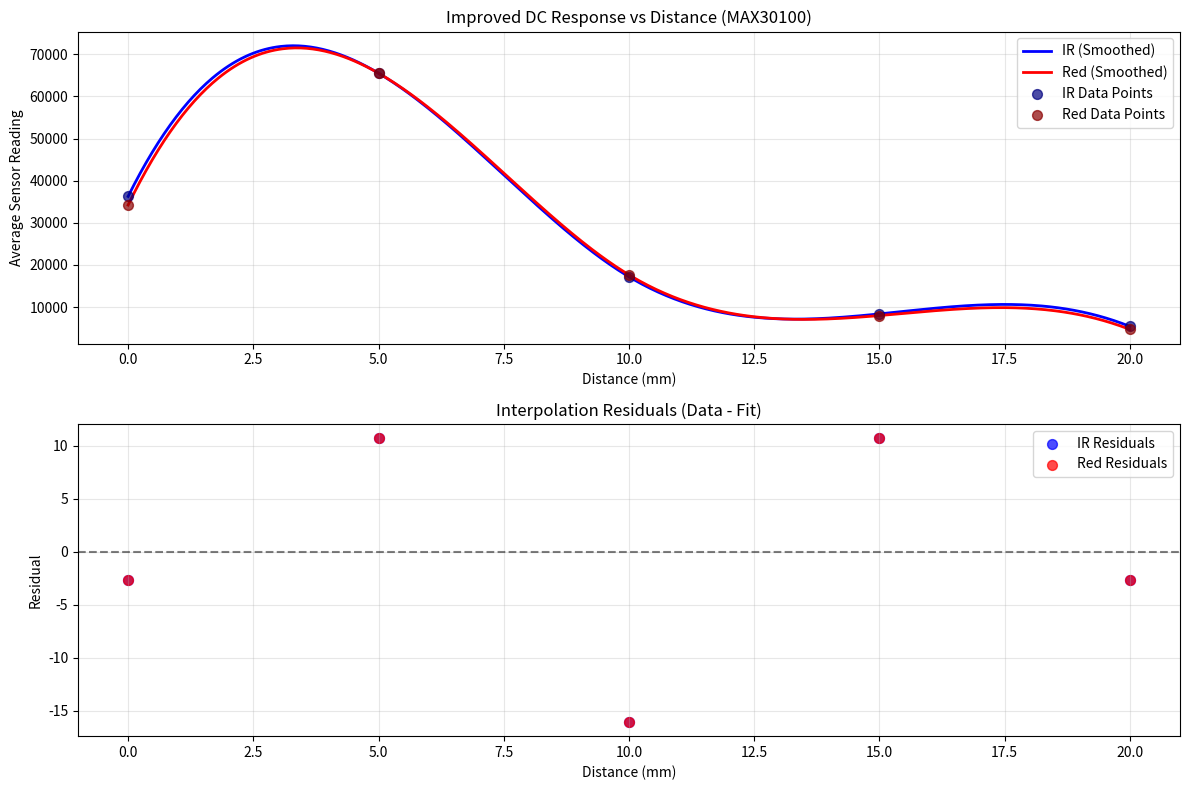

The script that saved this image:
import matplotlib.pyplot as plt
import numpy as np
from scipy.interpolate import UnivariateSpline
from collections import defaultdict

# === Raw Data from test_distance.py ===
distances = [0]*26 + [0]*25 + [5]*26 + [10]*25 + [15]*25 + [20]*25

ir_values = [
    31.10, 30.55, 30.97, 31.17, 31.30, 32.57, 37.44, 43.65, 53.48, 63.25,
    86.29, 138.00, 299.72, 861.19, 2533.77, 5667.65, 9189.26, 12319.58,
    15120.39, 17641.12, 19921.78, 21995.11, 23888.15, 25623.43, 27219.90,
    28693.55,
    *[65535.0]*25,
    *[65535.0]*26,
    17090.20, 17152.85, 17212.90, 17259.03, 17280.02, 17293.07, 17296.70,
    17275.99, 17259.33, 17247.81, 17224.36, 17201.36, 17197.60, 17194.40,
    17172.27, 17138.82, 17110.17, 17084.21, 17072.30, 17068.24, 17070.02,
    17073.49, 17082.24, 17087.94, 17095.98, 17099.52,
    8020.90, 8000.80, 8000.80, 7986.23, 7978.78, 7983.63, 7991.74, 8002.20,
    8012.50, 8019.09, 8027.52, 8037.39, 8047.17, 8053.11, 8057.61, 8061.19,
    8061.68, 8061.92, 8060.87, 8055.43, 8048.97, 8045.95, 8045.99, 8046.81,
    8047.71, 8050.80,
    4941.70, 4989.50, 5013.73, 5042.48, 5073.70, 5101.97, 5124.31, 5145.70,
    5164.56, 5181.27, 5195.73, 5206.72, 5213.07, 5216.87, 5220.27, 5225.36,
    5233.71, 5241.61, 5249.78, 5263.92, 5278.93, 5293.17, 5301.98, 5306.38,
    5311.73, 5315.83
]

red_values = [
    12.10, 12.25, 12.47, 12.38, 12.46, 15.87, 26.86, 40.88, 58.09, 69.64,
    74.31, 134.62, 456.92, 1140.98, 2923.81, 6319.66, 9765.02, 12361.87,
    14648.39, 16951.92, 19192.12, 21298.62, 23221.94, 24941.37, 26341.32,
    27669.00,
    *[61491.05 + i for i in range(25)],
    *[65535.0]*26,
    17546.30, 17597.25, 17639.73, 17672.15, 17696.62, 17715.23, 17720.37,
    17704.38, 17692.76, 17685.29, 17669.55, 17654.75, 17653.73, 17654.50,
    17639.96, 17616.51, 17594.37, 17571.91, 17563.53, 17563.12, 17568.42,
    17576.40, 17589.51, 17598.56, 17609.34, 17618.32,
    7569.30, 7559.95, 7563.77, 7551.33, 7546.08, 7552.47, 7562.39, 7574.33,
    7585.64, 7594.23, 7603.47, 7612.36, 7620.92, 7625.63, 7628.63, 7630.72,
    7630.68, 7630.65, 7629.67, 7623.99, 7617.12, 7613.59, 7612.38, 7611.96,
    7612.00, 7613.83,
    4251.80, 4288.30, 4305.77, 4326.17, 4351.26, 4374.37, 4391.51, 4407.56,
    4421.94, 4434.85, 4446.10, 4455.49, 4461.78, 4465.89, 4469.43, 4473.81,
    4480.11, 4485.80, 4491.74, 4502.14, 4513.03, 4523.45, 4530.53, 4535.13,
    4540.47, 4545.03
]

# === Group by distance and average ===
ir_by_dist = defaultdict(list)
red_by_dist = defaultdict(list)

for d, ir, red in zip(distances, ir_values, red_values):
    ir_by_dist[d].append(ir)
    red_by_dist[d].append(red)

unique_d = sorted(ir_by_dist.keys())
ir_avg = [np.mean(ir_by_dist[d]) for d in unique_d]
red_avg = [np.mean(red_by_dist[d]) for d in unique_d]

# === Better interpolation using UnivariateSpline ===
x_smooth = np.linspace(min(unique_d), max(unique_d), 500)
smoothing_factor = len(unique_d) * 100

ir_spline = UnivariateSpline(unique_d, ir_avg, s=smoothing_factor, k=3)
red_spline = UnivariateSpline(unique_d, red_avg, s=smoothing_factor, k=3)

ir_smooth = ir_spline(x_smooth)
red_smooth = red_spline(x_smooth)

# === Plot ===
plt.figure(figsize=(12, 8))

# Main plot
plt.subplot(2, 1, 1)
plt.plot(x_smooth, ir_smooth, label='IR (Smoothed)', color='blue', linewidth=2)
plt.plot(x_smooth, red_smooth, label='Red (Smoothed)', color='red', linewidth=2)
plt.scatter(unique_d, ir_avg, color='navy', s=50, alpha=0.7, zorder=5, label='IR Data Points')
plt.scatter(unique_d, red_avg, color='darkred', s=50, alpha=0.7, zorder=5, label='Red Data Points')
plt.title("Improved DC Response vs Distance (MAX30100)")
plt.xlabel("Distance (mm)")
plt.ylabel("Average Sensor Reading")
plt.grid(True, alpha=0.3)
plt.legend()

# Residuals plot
plt.subplot(2, 1, 2)
ir_residuals = np.array(ir_avg) - ir_spline(unique_d)
red_residuals = np.array(red_avg) - red_spline(unique_d)

plt.scatter(unique_d, ir_residuals, color='blue', s=50, alpha=0.7, label='IR Residuals')
plt.scatter(unique_d, red_residuals, color='red', s=50, alpha=0.7, label='Red Residuals')
plt.axhline(y=0, color='black', linestyle='--', alpha=0.5)
plt.title("Interpolation Residuals (Data - Fit)")
plt.xlabel("Distance (mm)")
plt.ylabel("Residual")
plt.grid(True, alpha=0.3)
plt.legend()

plt.tight_layout()
plt.show()

# Print some statistics
# print("Interpolation Quality:")
# print(f"IR RMSE: {np.sqrt(np.mean(ir_residuals**2)):.2f}")
# print(f"Red RMSE: {np.sqrt(np.mean(red_residuals**2)):.2f}")
print(f"Number of data points used: {len(unique_d)}")
print(f"Smoothing factor: {smoothing_factor}")